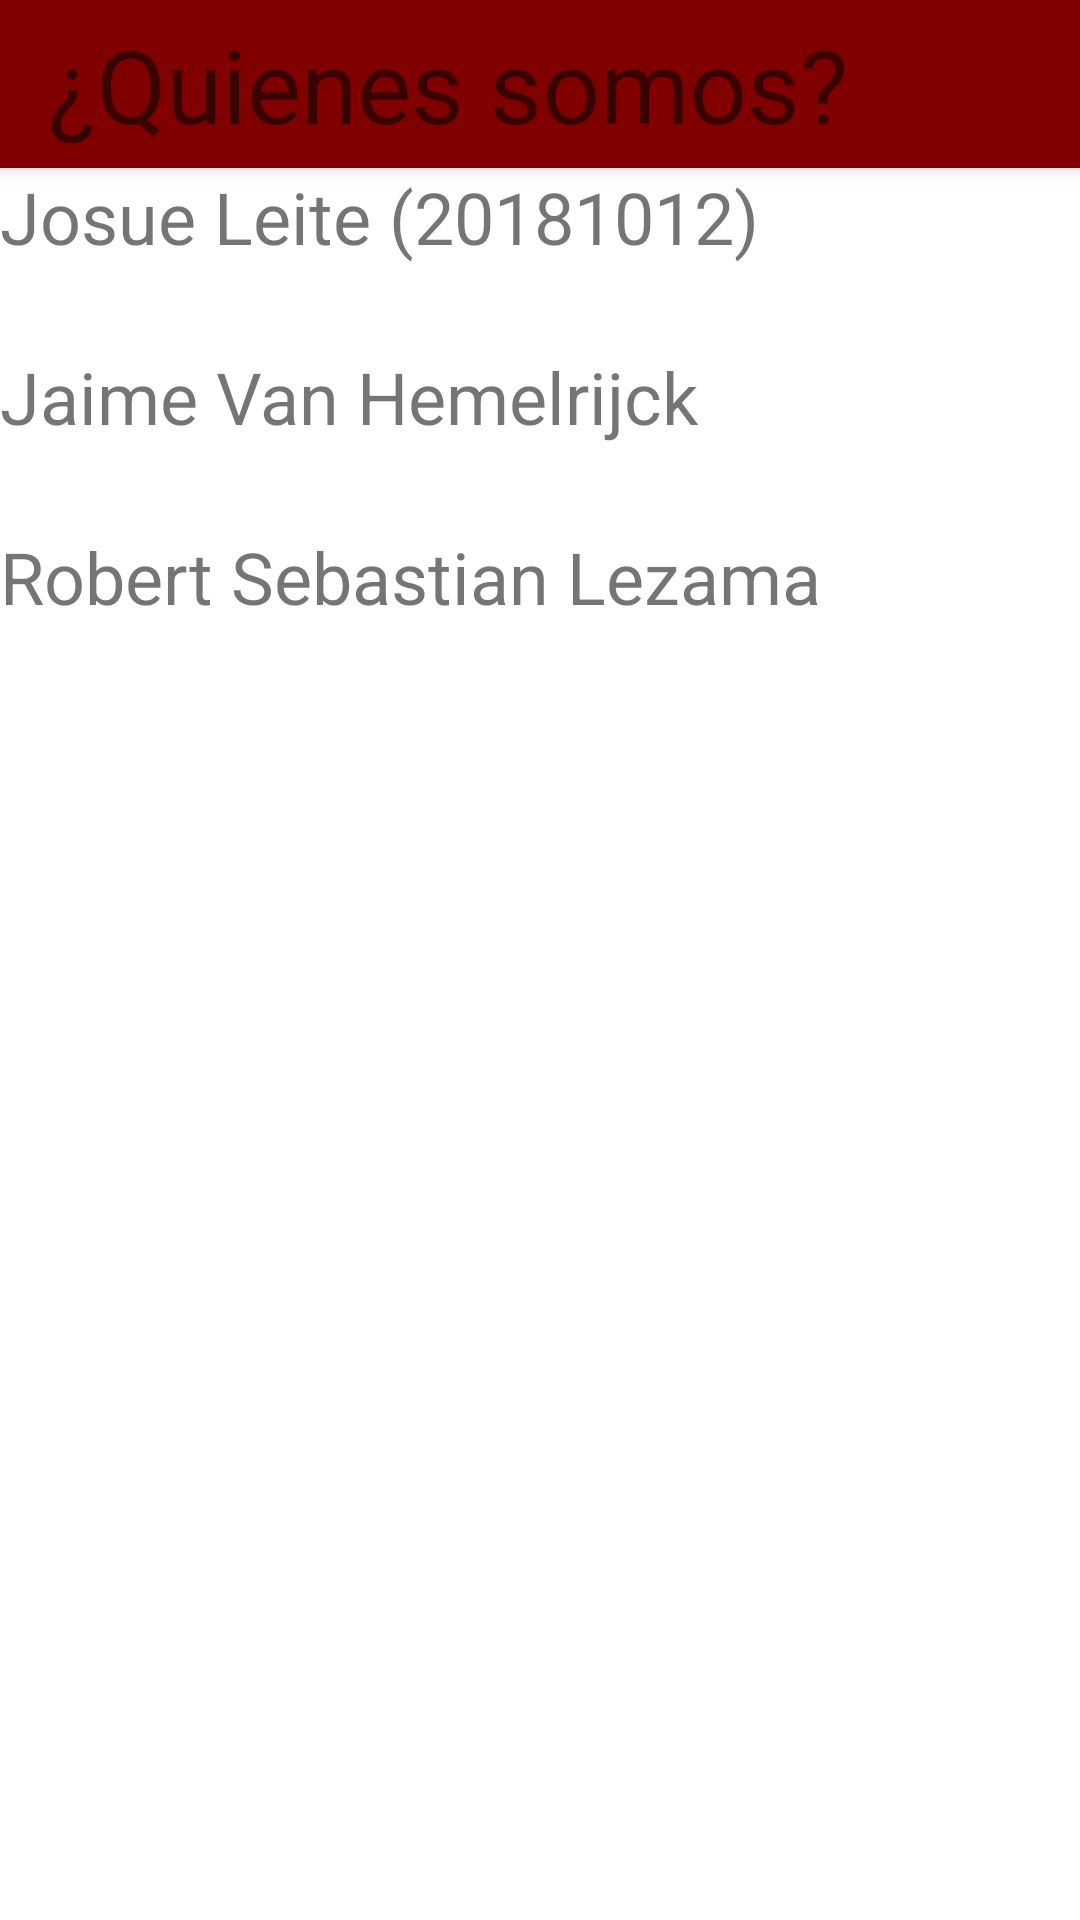

This screen was rendered from an Android layout file. Write that file and the resources it references.
<!-- AndroidManifest.xml: application theme Theme.CineLuna -->
<!-- res/layout/activity_aboutus.xml -->
<?xml version="1.0" encoding="utf-8"?>
<androidx.drawerlayout.widget.DrawerLayout
    xmlns:android="http://schemas.android.com/apk/res/android"
    xmlns:app="http://schemas.android.com/apk/res-auto"
    xmlns:tools="http://schemas.android.com/tools"
    android:layout_width="match_parent"
    android:layout_height="match_parent"
    tools:context=".AboutUs"
    android:id="@+id/dlaAboutUs">

    <LinearLayout
        android:layout_width="match_parent"
        android:layout_height="match_parent"
        android:orientation="vertical">
        <androidx.appcompat.widget.Toolbar
            android:layout_width="match_parent"
            android:layout_height="?attr/actionBarSize"
            android:id="@+id/toolbar"
            android:elevation="4dp"
            android:background="#800000">
            <TextView
                android:id="@+id/tviTitulo"
                android:layout_width="wrap_content"
                android:layout_height="wrap_content"
                android:text="¿Quienes somos?"
                android:textSize="34sp"
                app:layout_constraintEnd_toEndOf="parent"
                app:layout_constraintStart_toStartOf="parent"
                app:layout_constraintTop_toTopOf="parent">
            </TextView>
        </androidx.appcompat.widget.Toolbar>

        <androidx.fragment.app.FragmentContainerView
            android:id="@+id/fcvSecciones"
            android:layout_width="match_parent"
            android:layout_height="0dp"
            android:layout_weight="1"/>

        <TextView
            android:id="@+id/textView"
            android:layout_width="match_parent"
            android:layout_height="60dp"
            android:background="@drawable/textview_border"
            android:text="Josue Leite (20181012)"
            android:textSize="24sp"/>


        <TextView
            android:id="@+id/textView3"
            android:layout_width="match_parent"
            android:layout_height="60dp"
            android:background="@drawable/textview_border"
            android:text="Jaime Van Hemelrijck"

            android:textSize="24sp"/>

        <TextView
            android:id="@+id/textView4"
            android:layout_width="match_parent"
            android:layout_height="60dp"
            android:background="@drawable/textview_border"
            android:text="Robert Sebastian Lezama"
            android:textSize="24sp"/>

        <LinearLayout
            android:layout_width="match_parent"
            android:layout_height="match_parent"
            android:orientation="vertical"></LinearLayout>
    </LinearLayout>


    <com.google.android.material.navigation.NavigationView
        android:id="@+id/nviMain"
        android:layout_width="wrap_content"
        android:layout_height="match_parent"
        app:menu="@menu/menu_navigation"
        android:layout_gravity="start"
        android:fitsSystemWindows="true"/>

</androidx.drawerlayout.widget.DrawerLayout>
<!-- resources referenced by this layout -->
<resources>
  <style name="Theme.CineLuna" parent="Theme.MaterialComponents.DayNight.DarkActionBar">
          
          <item name="colorPrimary">@color/purple_500</item>
          <item name="colorPrimaryVariant">@color/purple_700</item>
          <item name="colorOnPrimary">@color/white</item>
          
          <item name="colorSecondary">@color/teal_200</item>
          <item name="colorSecondaryVariant">@color/teal_700</item>
          <item name="colorOnSecondary">@color/black</item>
          
          <item name="android:statusBarColor" tools:targetApi="l">?attr/colorPrimaryVariant</item>
          
      </style>
  <!-- not gathered from this repository: default colours our renderer supplied (Android Studio template values) -->
  <color name="purple_500">#FF6200EE</color>
  <color name="purple_700">#FF3700B3</color>
  <color name="teal_200">#FF03DAC5</color>
  <color name="teal_700">#FF018786</color>
  <color name="black">#FF000000</color>
  <color name="white">#FFFFFFFF</color>
</resources>
